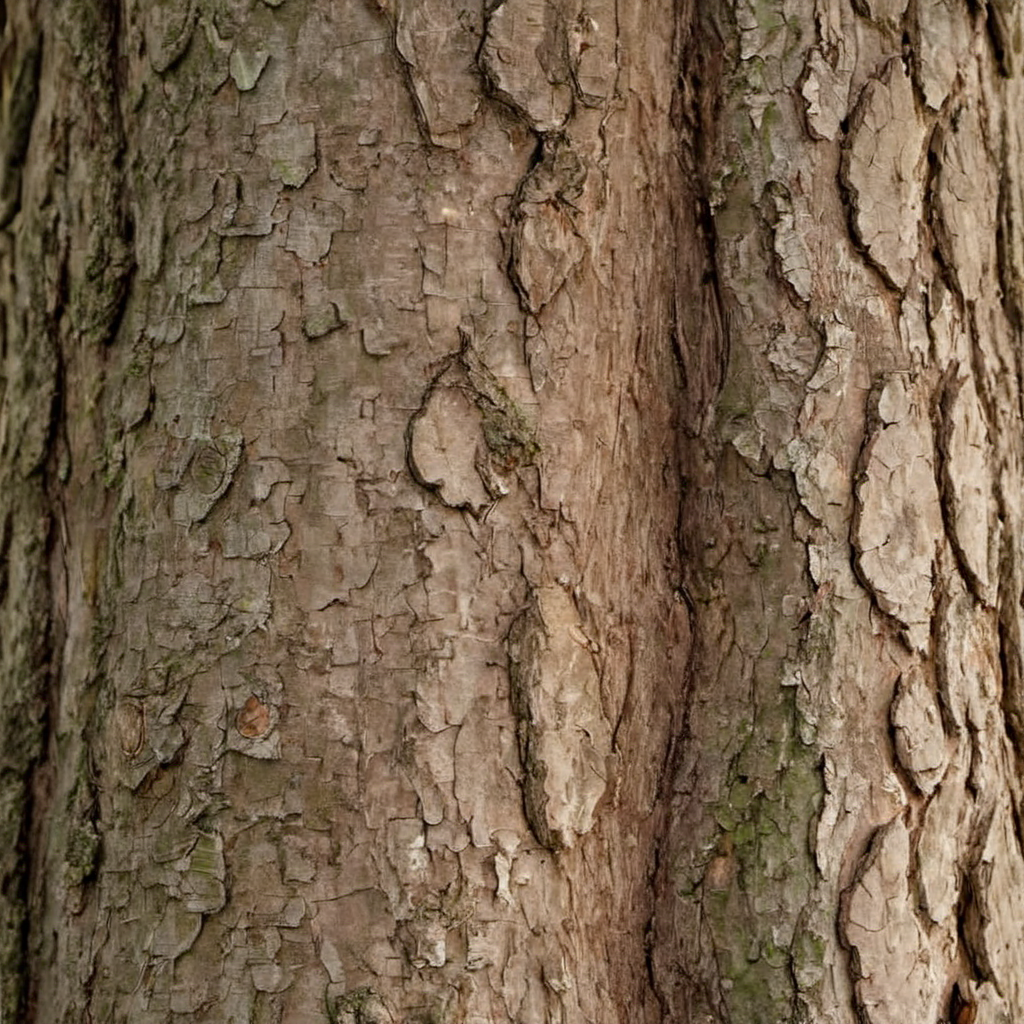
Generation parameters embedded in this image by AUTOMATIC1111 Stable Diffusion web UI or a fork of it (Forge, ...) (PNG 'parameters' text chunk):
walnut tree bark, photo, texture
Steps: 20, Sampler: DPM++ 2M SDE, Schedule type: Karras, CFG scale: 2.2, Seed: 2470346699, Size: 1024x1024, Model hash: 9a057fe5f3, Model: suzannesXLMix_v80, Version: f2.0.1v1.10.1-previous-659-gc055f2d4, Module 1: t5_xxl_ablit_v2